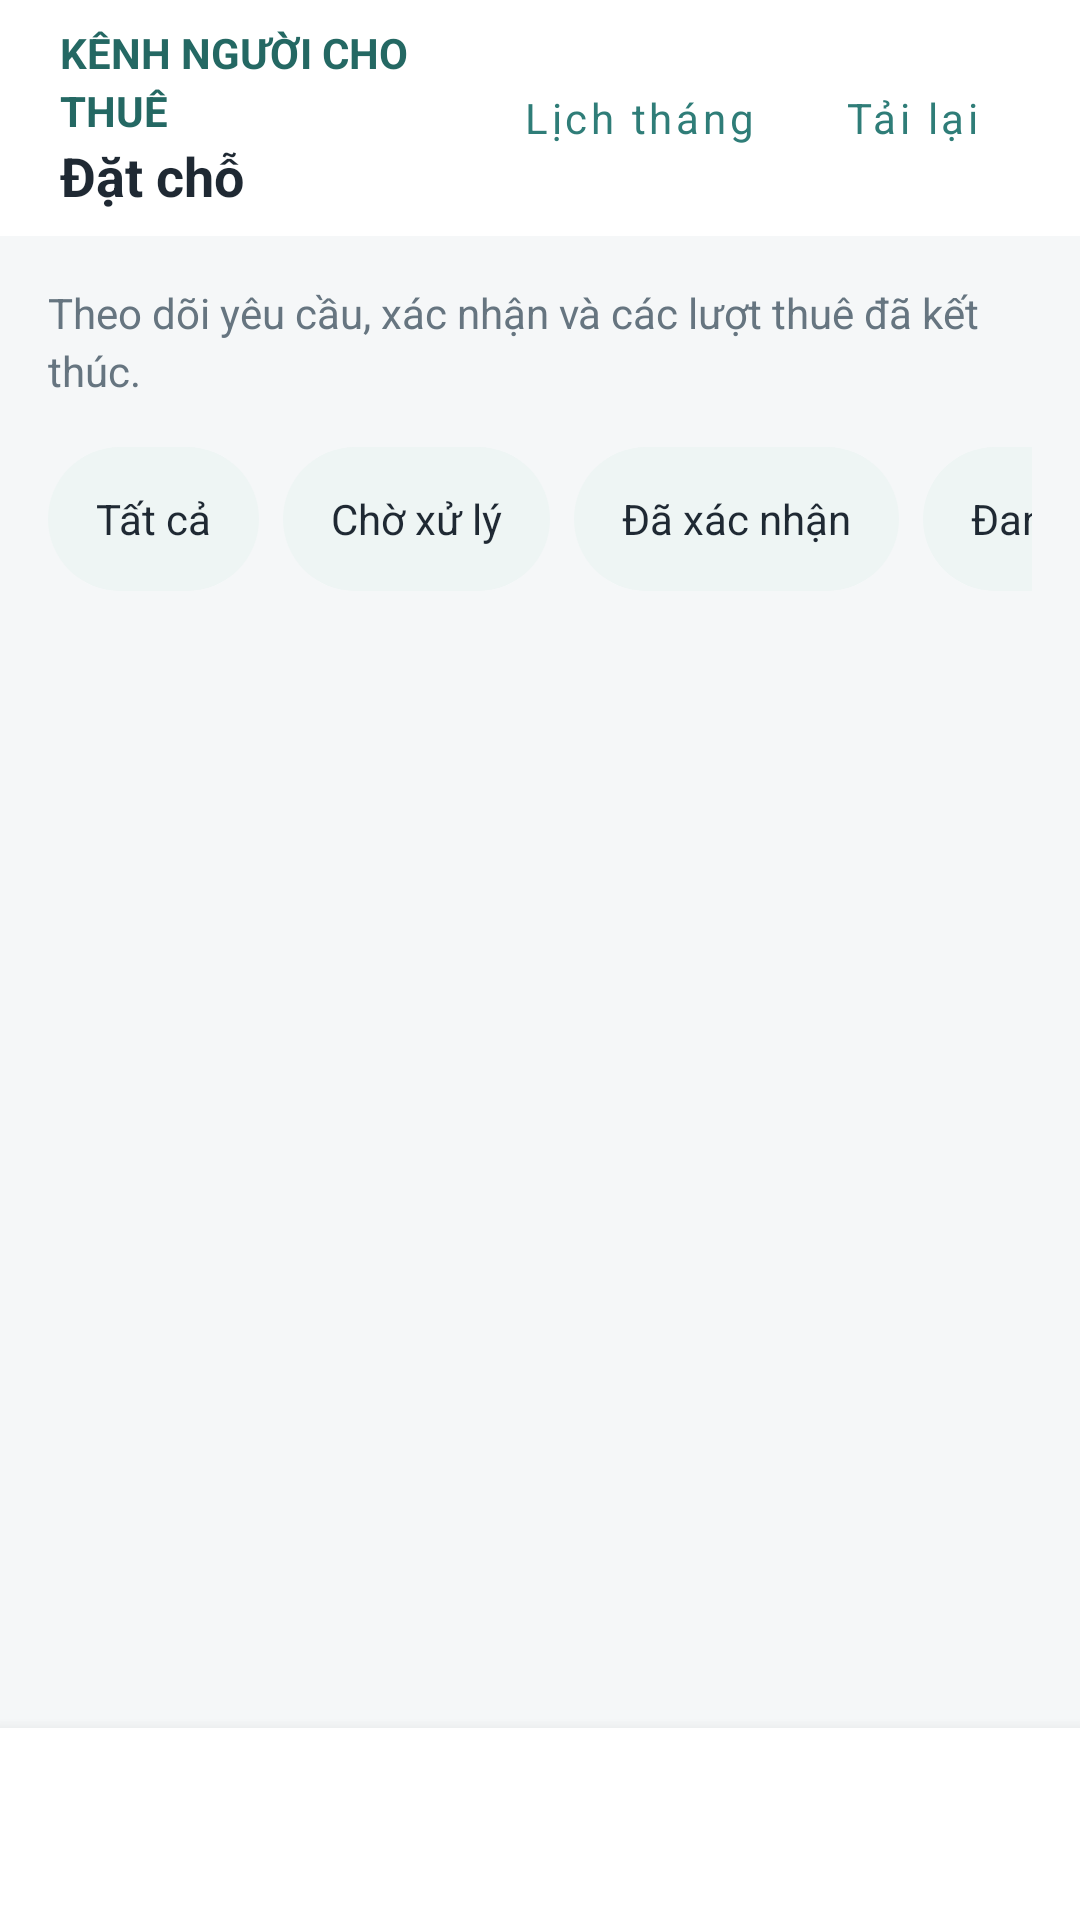

Reconstruct the res/layout file that produces this screen, plus the resources it refers to.
<!-- AndroidManifest.xml: application theme Theme.BroomSharing -->
<!-- res/layout/activity_host_bookings.xml -->
<?xml version="1.0" encoding="utf-8"?>
<androidx.constraintlayout.widget.ConstraintLayout xmlns:android="http://schemas.android.com/apk/res/android" xmlns:app="http://schemas.android.com/apk/res-auto" android:id="@+id/workspaceRoot" android:layout_width="match_parent" android:layout_height="match_parent" android:background="@color/screen_bg">
    <LinearLayout android:id="@+id/topBar" android:layout_width="0dp" android:layout_height="wrap_content" android:minHeight="72dp" android:background="@color/white" android:gravity="center_vertical" android:orientation="horizontal" android:paddingStart="12dp" android:paddingEnd="12dp" app:layout_constraintStart_toStartOf="parent" app:layout_constraintEnd_toEndOf="parent" app:layout_constraintTop_toTopOf="parent">
        <ImageView android:id="@+id/btnBack" android:layout_width="48dp" android:layout_height="48dp" android:background="?attr/selectableItemBackgroundBorderless" android:contentDescription="@string/workspace_back_overview" android:padding="12dp" android:src="@drawable/ic_arrow_back" android:visibility="gone"/>
        <LinearLayout android:layout_width="0dp" android:layout_height="wrap_content" android:layout_weight="1" android:orientation="vertical" android:padding="8dp">
            <TextView style="@style/WorkspaceBody" android:text="@string/workspace_host" android:textColor="@color/teal_dark" android:textStyle="bold"/>
            <TextView style="@style/WorkspaceSection" android:text="@string/workspace_bookings"/>
        </LinearLayout>
        <com.google.android.material.button.MaterialButton android:id="@+id/btnMonthCalendar" style="@style/Widget.MaterialComponents.Button.TextButton" android:layout_width="wrap_content" android:layout_height="wrap_content" android:minHeight="48dp" android:textAllCaps="false" android:text="Lịch tháng"/>
        <com.google.android.material.button.MaterialButton android:id="@+id/btnRefreshBookings" style="@style/Widget.MaterialComponents.Button.TextButton" android:layout_width="wrap_content" android:layout_height="wrap_content" android:minHeight="48dp" android:textAllCaps="false" android:text="@string/workspace_refresh"/>
    </LinearLayout>
    <TextView android:id="@+id/bookingHint" style="@style/WorkspaceBody" android:layout_width="0dp" android:padding="16dp" android:text="@string/workspace_booking_hint" app:layout_constraintTop_toBottomOf="@id/topBar" app:layout_constraintStart_toStartOf="parent" app:layout_constraintEnd_toEndOf="parent"/>
    <HorizontalScrollView android:id="@+id/filterScroll" android:layout_width="0dp" android:layout_height="wrap_content" android:paddingStart="16dp" android:paddingEnd="16dp" android:paddingBottom="8dp" android:scrollbars="none" app:layout_constraintStart_toStartOf="parent" app:layout_constraintEnd_toEndOf="parent" app:layout_constraintTop_toBottomOf="@id/bookingHint">
        <LinearLayout android:layout_width="wrap_content" android:layout_height="wrap_content" android:orientation="horizontal">
            <TextView android:id="@+id/chipAll" android:layout_width="wrap_content" android:layout_height="48dp" android:layout_marginEnd="8dp" android:paddingStart="16dp" android:paddingEnd="16dp" android:gravity="center" android:text="Tất cả" android:background="@drawable/bg_chip" android:textColor="@color/text_primary" android:textSize="14sp" android:clickable="true" android:focusable="true"/>
            <TextView android:id="@+id/chipPending" android:layout_width="wrap_content" android:layout_height="48dp" android:layout_marginEnd="8dp" android:paddingStart="16dp" android:paddingEnd="16dp" android:gravity="center" android:text="Chờ xử lý" android:background="@drawable/bg_chip" android:textColor="@color/text_primary" android:textSize="14sp" android:clickable="true" android:focusable="true"/>
            <TextView android:id="@+id/chipConfirmed" android:layout_width="wrap_content" android:layout_height="48dp" android:layout_marginEnd="8dp" android:paddingStart="16dp" android:paddingEnd="16dp" android:gravity="center" android:text="Đã xác nhận" android:background="@drawable/bg_chip" android:textColor="@color/text_primary" android:textSize="14sp" android:clickable="true" android:focusable="true"/>
            <TextView android:id="@+id/chipCheckedIn" android:layout_width="wrap_content" android:layout_height="48dp" android:layout_marginEnd="8dp" android:paddingStart="16dp" android:paddingEnd="16dp" android:gravity="center" android:text="@string/workspace_checked_in" android:background="@drawable/bg_chip" android:textColor="@color/text_primary" android:textSize="14sp" android:clickable="true" android:focusable="true"/>
            <TextView android:id="@+id/chipCompleted" android:layout_width="wrap_content" android:layout_height="48dp" android:layout_marginEnd="8dp" android:paddingStart="16dp" android:paddingEnd="16dp" android:gravity="center" android:text="@string/workspace_completed" android:background="@drawable/bg_chip" android:textColor="@color/text_primary" android:textSize="14sp" android:clickable="true" android:focusable="true"/>
            <TextView android:id="@+id/chipRejected" android:layout_width="wrap_content" android:layout_height="48dp" android:layout_marginEnd="8dp" android:paddingStart="16dp" android:paddingEnd="16dp" android:gravity="center" android:text="@string/host_rejected" android:background="@drawable/bg_chip" android:textColor="@color/text_primary" android:textSize="14sp" android:clickable="true" android:focusable="true"/>
            <TextView android:id="@+id/chipCancelled" android:layout_width="wrap_content" android:layout_height="48dp" android:layout_marginEnd="8dp" android:paddingStart="16dp" android:paddingEnd="16dp" android:gravity="center" android:text="@string/host_cancelled" android:background="@drawable/bg_chip" android:textColor="@color/text_primary" android:textSize="14sp" android:clickable="true" android:focusable="true"/>
        </LinearLayout>
    </HorizontalScrollView>
    <LinearLayout android:id="@+id/schedulePanel" android:layout_width="0dp" android:layout_height="wrap_content" android:orientation="vertical" android:visibility="gone" app:layout_constraintTop_toBottomOf="@id/filterScroll" app:layout_constraintStart_toStartOf="parent" app:layout_constraintEnd_toEndOf="parent">
        <Button android:id="@+id/btnScheduleDay" android:layout_width="match_parent" android:layout_height="wrap_content" android:text="@string/host_schedule_day"/>
        <ScrollView android:layout_width="match_parent" android:layout_height="140dp">
            <TextView android:id="@+id/tvSchedule" android:layout_width="match_parent" android:layout_height="wrap_content" android:padding="12dp" android:textSize="14sp"/>
        </ScrollView>
    </LinearLayout>
    <include layout="@layout/view_management_navigation" android:id="@+id/managementNavigation" android:layout_width="0dp" android:layout_height="wrap_content" app:layout_constraintBottom_toBottomOf="parent" app:layout_constraintStart_toStartOf="parent" app:layout_constraintEnd_toEndOf="parent"/>
    <androidx.recyclerview.widget.RecyclerView android:id="@+id/rvBookings" android:layout_width="0dp" android:layout_height="0dp" android:clipToPadding="false" android:padding="16dp" app:layout_constraintBottom_toTopOf="@id/managementNavigation" app:layout_constraintEnd_toEndOf="parent" app:layout_constraintStart_toStartOf="parent" app:layout_constraintTop_toBottomOf="@id/schedulePanel"/>
    <LinearLayout android:id="@+id/layoutEmpty" android:layout_width="0dp" android:layout_height="wrap_content" android:padding="24dp" android:gravity="center" android:orientation="vertical" android:visibility="gone" app:layout_constraintBottom_toTopOf="@id/managementNavigation" app:layout_constraintEnd_toEndOf="parent" app:layout_constraintStart_toStartOf="parent" app:layout_constraintTop_toBottomOf="@id/schedulePanel">
        <ImageView android:layout_width="64dp" android:layout_height="64dp" android:alpha="0.4" android:src="@drawable/ic_booking" android:importantForAccessibility="no"/>
        <TextView android:id="@+id/tvEmptyMessage" style="@style/WorkspaceBody" android:layout_marginTop="12dp" android:gravity="center" android:text="@string/workspace_empty_filter"/>
    </LinearLayout>
    <ProgressBar android:id="@+id/progressBar" android:layout_width="32dp" android:layout_height="32dp" android:visibility="gone" app:layout_constraintBottom_toTopOf="@id/managementNavigation" app:layout_constraintEnd_toEndOf="parent" app:layout_constraintStart_toStartOf="parent" app:layout_constraintTop_toBottomOf="@id/schedulePanel"/>
</androidx.constraintlayout.widget.ConstraintLayout>
<!-- res/layout/view_management_navigation.xml (included above) -->
<?xml version="1.0" encoding="utf-8"?>
<com.google.android.material.bottomnavigation.BottomNavigationView xmlns:android="http://schemas.android.com/apk/res/android" xmlns:app="http://schemas.android.com/apk/res-auto" android:id="@+id/managementNavigation" android:layout_width="match_parent" android:layout_height="wrap_content" android:minHeight="64dp" android:background="@color/white" app:labelVisibilityMode="labeled" app:itemHorizontalTranslationEnabled="false" app:itemIconSize="22dp" app:itemIconTint="@color/guest_nav_tint" app:itemTextColor="@color/guest_nav_tint"/>
<!-- resources referenced by this layout -->
<resources>
  <color name="screen_bg">#F5F7F8</color>
  <color name="teal_dark">#246863</color>
  <color name="text_primary">#1F2933</color>
  <color name="white">#FFFFFF</color>
  <!-- drawable bg_chip (drawable) -->
  <shape xmlns:android="http://schemas.android.com/apk/res/android" android:shape="rectangle">
      <solid android:color="@color/chip_bg" />
      <corners android:radius="50dp" />
  </shape>
  <!-- drawable ic_arrow_back (drawable) -->
  <vector xmlns:android="http://schemas.android.com/apk/res/android" android:width="24dp" android:height="24dp" android:viewportWidth="24" android:viewportHeight="24">
      <path android:fillColor="#1F2933" android:pathData="M20,11H7.8l5.6,-5.6L12,4l-8,8 8,8 1.4,-1.4L7.8,13H20z"/>
  </vector>
  <!-- drawable ic_booking (drawable) -->
  <vector xmlns:android="http://schemas.android.com/apk/res/android" android:width="24dp" android:height="24dp" android:viewportWidth="24" android:viewportHeight="24">
      <path android:fillColor="#667580" android:pathData="M4,5h16v16H4zM7,2v6M17,2v6M4,10h16" android:strokeColor="#667580" android:strokeWidth="1.5"/>
  </vector>
  <string name="host_cancelled">Đã hủy</string>
  <string name="host_rejected">Đã từ chối</string>
  <string name="host_schedule_day">Chọn ngày xem lịch</string>
  <string name="workspace_back_overview">Về tổng quan</string>
  <string name="workspace_booking_hint">Theo dõi yêu cầu, xác nhận và các lượt thuê đã kết thúc.</string>
  <string name="workspace_bookings">Đặt chỗ</string>
  <string name="workspace_checked_in">Đang sử dụng</string>
  <string name="workspace_completed">Hoàn tất</string>
  <string name="workspace_empty_filter">Không có đặt chỗ trong nhóm này. Bạn có thể xem Tất cả hoặc tải lại.</string>
  <string name="workspace_host">KÊNH NGƯỜI CHO THUÊ</string>
  <string name="workspace_refresh">Tải lại</string>
  <style name="WorkspaceBody"><item name="android:layout_width">match_parent</item><item name="android:layout_height">wrap_content</item><item name="android:textSize">14sp</item><item name="android:textColor">@color/text_secondary</item><item name="android:lineSpacingExtra">3dp</item></style>
  <style name="WorkspaceSection" parent="WorkspaceBody"><item name="android:textSize">18sp</item><item name="android:textStyle">bold</item><item name="android:textColor">@color/text_primary</item></style>
  <style name="Theme.BroomSharing" parent="Theme.MaterialComponents.DayNight.NoActionBar">
          <item name="colorPrimary">@color/teal</item>
          <item name="colorPrimaryVariant">@color/teal_dark</item>
          <item name="colorOnPrimary">@color/white</item>
          <item name="android:fontFamily">sans-serif</item>
          <item name="android:windowLightStatusBar">true</item>
          <item name="android:statusBarColor">@color/white</item>
          <item name="android:navigationBarColor">@color/white</item>
          <item name="android:windowBackground">@color/screen_bg</item>
      </style>
  <color name="chip_bg">#EEF5F4</color>
  <color name="text_secondary">#667580</color>
  <color name="teal">#2F7D78</color>
</resources>
